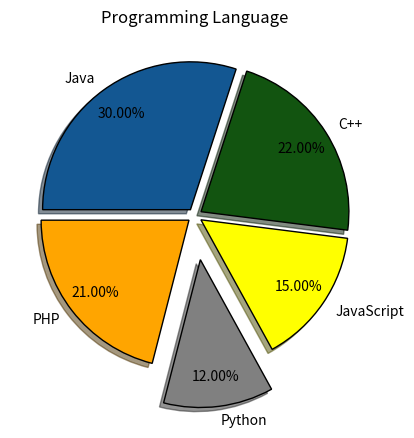

Write the Python code that produced this figure.
# -*- coding: utf-8 -*-
"""
pie
"""
import matplotlib.pyplot as pl

labels = ['Java', 'C++', 'JavaScript', 'Python', 'PHP']
slices = [30, 22, 15, 12, 21]
colors = ['#135792', '#125410', 'Yellow', 'gray', 'orange']
explode = [0.05, 0.05, 0.05, 0.3, 0.05]

pl.pie (
    slices,
    labels=labels,
    colors=colors,
    explode=explode,
    autopct="%1.2f%%",
    startangle=180,
    shadow=True,
    counterclock=False,
    pctdistance=0.80,
    labeldistance=1.1,
    wedgeprops={'edgecolor':'black'}
)

pl.title("Programming Language")
pl.show()
